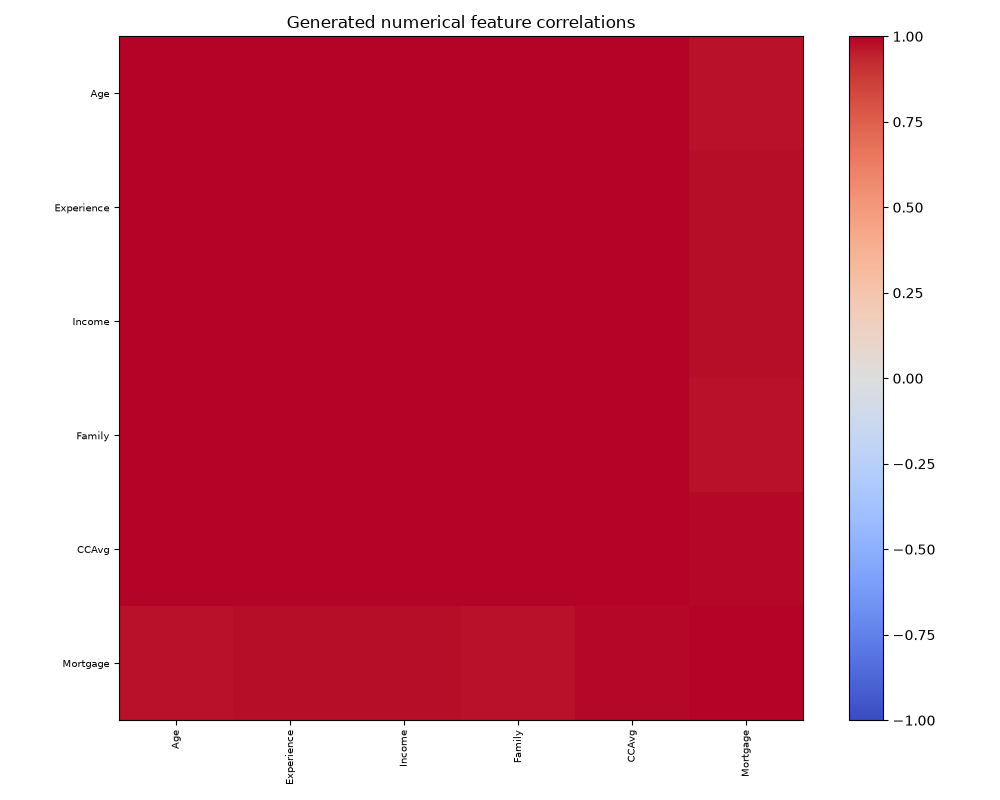

Values plotted in this chart, from the file beside it:
, Age, Experience, Income, Family, CCAvg, Mortgage
Age, 1.0, 0.9997, 0.9998, 0.9996, 0.9984, 0.9761
Experience, 0.9997, 1.0, 0.9999, 0.9988, 0.9993, 0.9802
Income, 0.9998, 0.9999, 1.0, 0.9993, 0.999, 0.978
Family, 0.9996, 0.9988, 0.9993, 1.0, 0.9968, 0.9701
CCAvg, 0.9984, 0.9993, 0.999, 0.9968, 1.0, 0.985
Mortgage, 0.9761, 0.9802, 0.978, 0.9701, 0.985, 1.0
